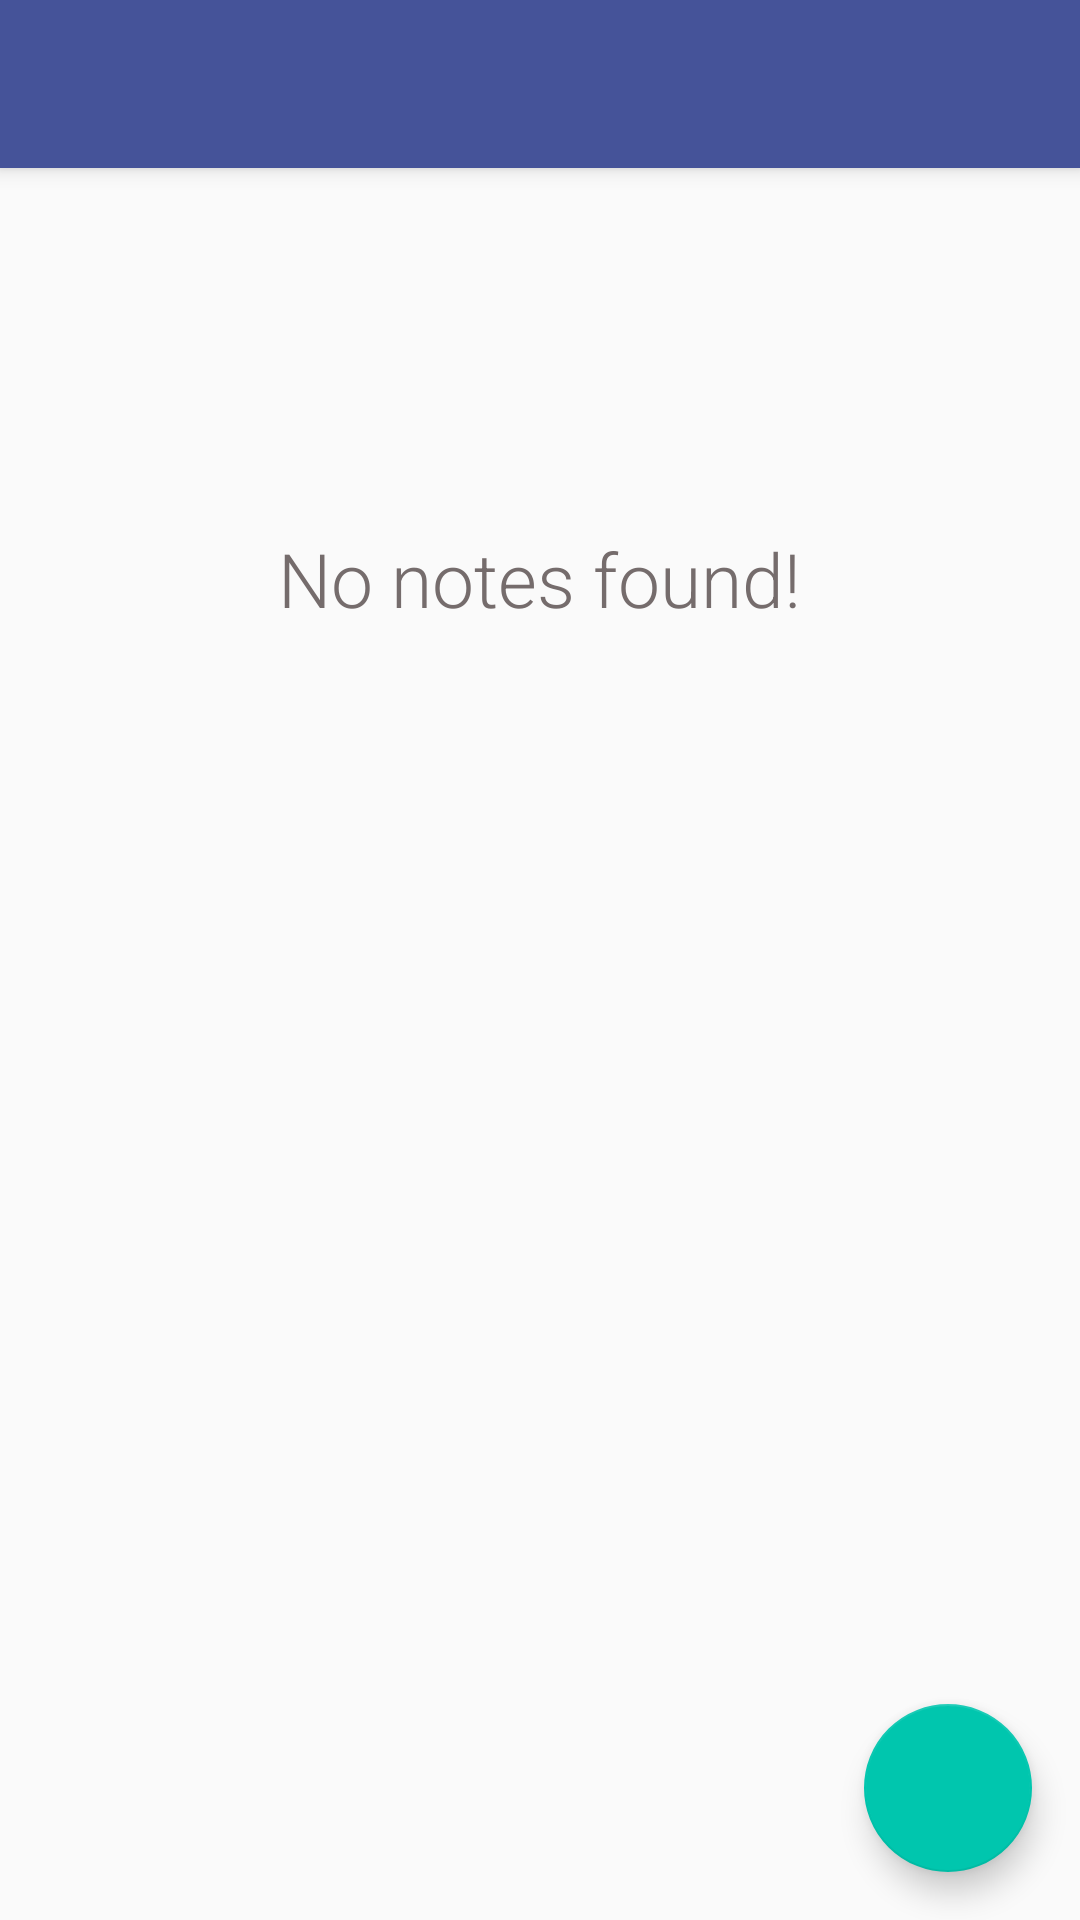

This screen was rendered from an Android layout file. Write that file and the resources it references.
<!-- AndroidManifest.xml: activity theme AppTheme.NoActionBar -->
<!-- res/layout/activity_main.xml -->
<?xml version="1.0" encoding="utf-8"?>
<android.support.design.widget.CoordinatorLayout
    android:id="@+id/coordinator_layout_main"
    xmlns:android="http://schemas.android.com/apk/res/android"
    xmlns:app="http://schemas.android.com/apk/res-auto"
    xmlns:tools="http://schemas.android.com/tools"
    android:layout_width="match_parent"
    android:layout_height="match_parent"
    tools:context=".view.MainActivity">

    <android.support.design.widget.AppBarLayout
        android:layout_width="match_parent"
        android:layout_height="wrap_content"
        android:theme="@style/AppTheme.AppBarOverlay">

        <android.support.v7.widget.Toolbar
            android:id="@+id/toolbar_main"
            android:background="?attr/colorPrimary"
            android:layout_width="match_parent"
            android:layout_height="?attr/actionBarSize"
            app:popupTheme="@style/AppTheme.PopupOverlay">

        </android.support.v7.widget.Toolbar>

    </android.support.design.widget.AppBarLayout>

    <include layout="@layout/content_main"/>

    <android.support.design.widget.FloatingActionButton
        android:layout_width="wrap_content"
        android:layout_height="wrap_content"
        android:id="@+id/fab_add"
        android:layout_gravity="bottom|end"
        android:layout_margin="16dp"
        android:src="@mipmap/ic_add"/>

</android.support.design.widget.CoordinatorLayout>
<!-- res/layout/content_main.xml (included above) -->
<?xml version="1.0" encoding="utf-8"?>
<RelativeLayout
    xmlns:app="http://schemas.android.com/apk/res-auto"
    xmlns:tools="http://schemas.android.com/tools"
    xmlns:android="http://schemas.android.com/apk/res/android"
    android:layout_width="match_parent"
    android:layout_height="match_parent"
    app:layout_behavior="@string/appbar_scrolling_view_behavior"
    tools:context=".view.MainActivity"
    tools:showIn="@layout/activity_main">

    <android.support.v7.widget.RecyclerView
        android:id="@+id/rv_list"
        android:layout_width="match_parent"
        android:layout_height="match_parent"/>

    <TextView
        android:id="@+id/txt_emptyfound"
        android:textSize="25sp"
        android:layout_marginTop="120dp"
        android:fontFamily="sans-serif-light"
        android:layout_width="wrap_content"
        android:layout_height="wrap_content"
        android:layout_centerHorizontal="true"
        android:text="No notes found!"
        android:textColor="#756C6C"/>

</RelativeLayout>
<!-- resources referenced by this layout -->
<resources>
  <style name="AppTheme.AppBarOverlay" parent="ThemeOverlay.AppCompat.Dark.ActionBar" />
  <style name="AppTheme.PopupOverlay" parent="ThemeOverlay.AppCompat.Light" />
  <style name="AppTheme.NoActionBar">
          <item name="windowActionBar">false</item>
          <item name="windowNoTitle">true</item>
      </style>
</resources>
